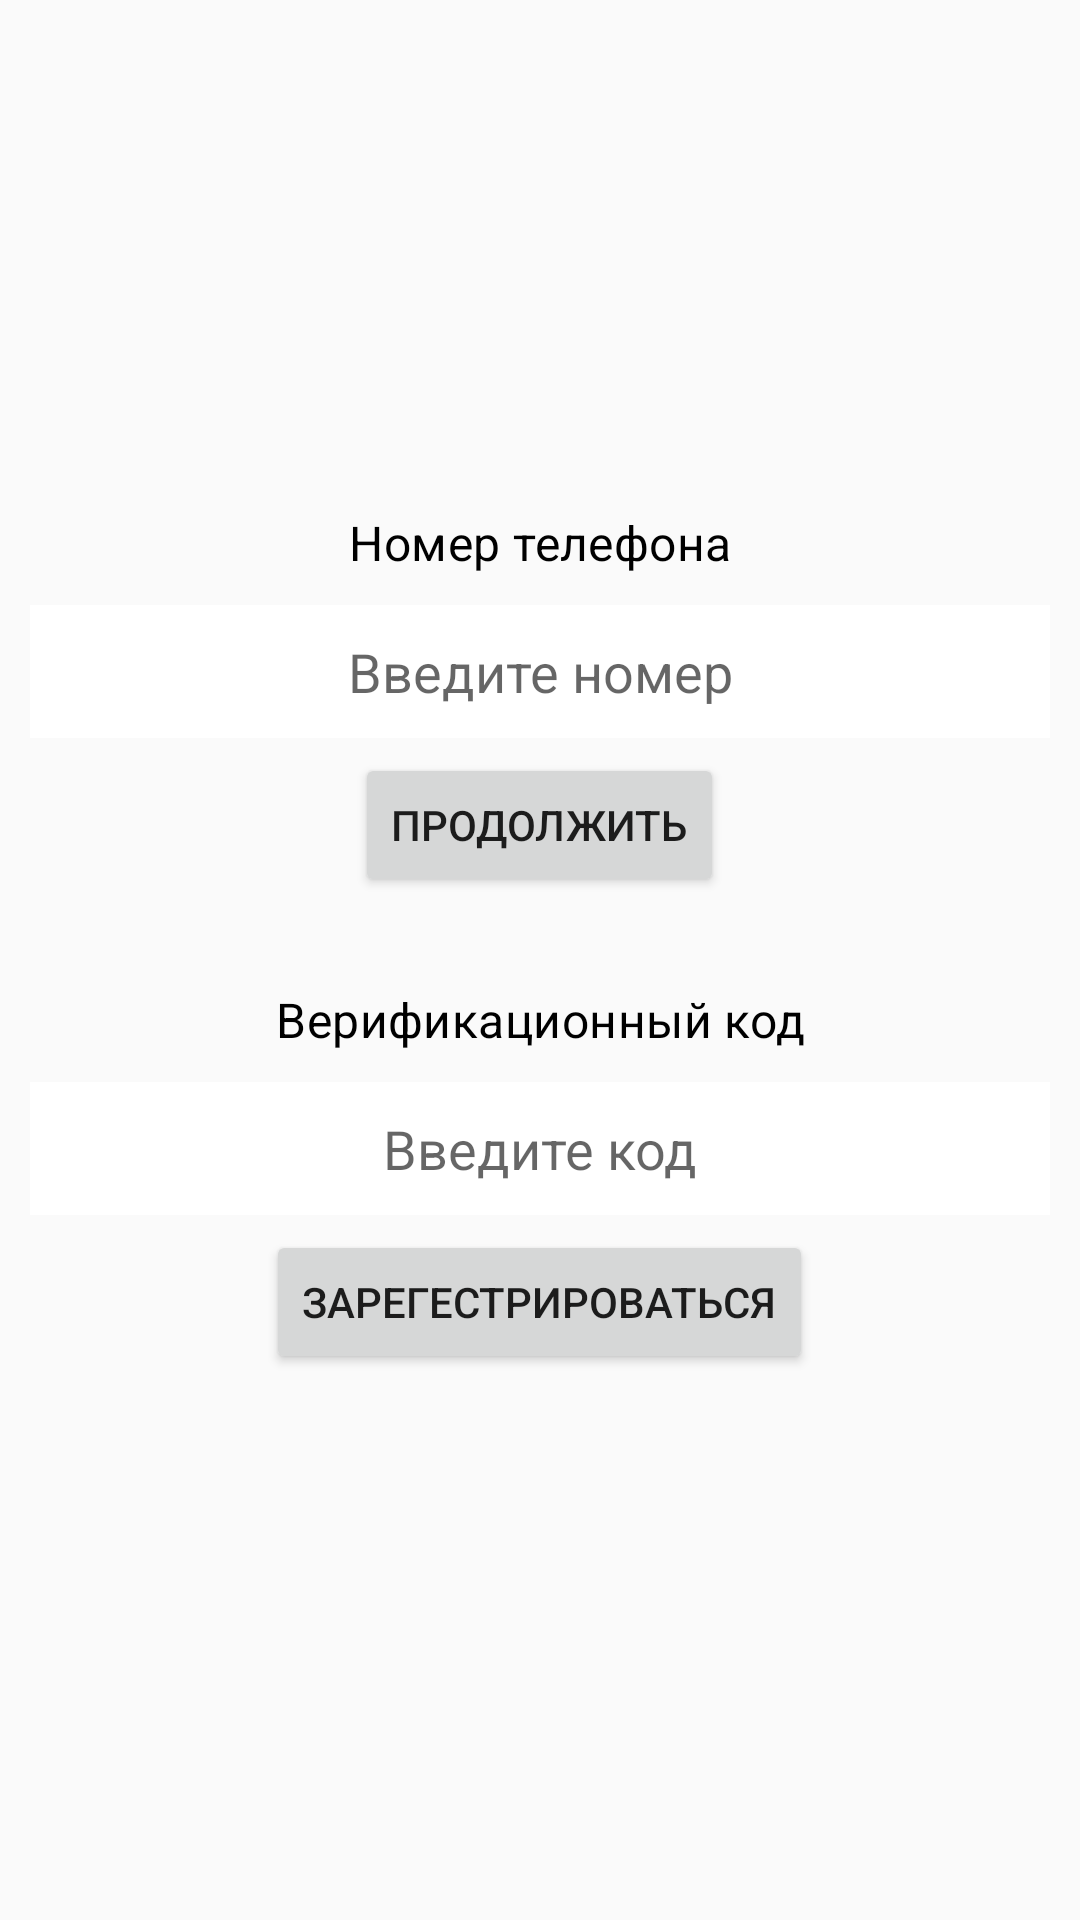

Write the Android layout XML for this screen, with the resource values it uses.
<!-- AndroidManifest.xml: application theme AppTheme -->
<!-- res/layout/activity_login.xml -->
<?xml version="1.0" encoding="utf-8"?>
<layout xmlns:tools="http://schemas.android.com/tools"
    xmlns:android="http://schemas.android.com/apk/res/android"
    xmlns:app="http://schemas.android.com/apk/res-auto">
    <LinearLayout
        android:layout_width="match_parent"
        android:layout_height="match_parent"
        android:orientation="vertical"
        android:padding="10dp">

        <LinearLayout
            android:id="@+id/phone_layout"
            android:layout_width="match_parent"
            android:layout_height="wrap_content"
            android:layout_marginTop="150dp"
            android:orientation="vertical">

            <TextView
                android:id="@+id/textView2"
                style="@style/TextAppearance.MaterialComponents.Subtitle1"
                android:layout_width="match_parent"
                android:layout_height="wrap_content"
                android:layout_marginTop="10dp"
                android:layout_weight="1"
                android:text="@string/phone_number"
                android:textAlignment="center"
                android:textColor="@color/black" />


            <EditText
                android:id="@+id/editTextPhone"
                android:layout_width="match_parent"
                android:layout_height="wrap_content"
                android:layout_marginTop="10dp"
                android:layout_weight="1"
                android:background="@color/white"
                android:ems="10"
                android:hint="@string/type_number"
                android:inputType="phone"
                android:padding="10dp"
                android:textAlignment="center" />

            <Button
                android:id="@+id/btn_phone"
                android:layout_width="wrap_content"
                android:layout_height="wrap_content"
                android:layout_gravity="center_horizontal"
                android:layout_marginTop="5dp"
                android:layout_weight="1"
                android:text="@string/continue_text" />
        </LinearLayout>

        <LinearLayout
            android:id="@+id/code_layout"
            android:layout_width="match_parent"
            android:layout_height="wrap_content"
            android:layout_marginTop="20dp"
            android:orientation="vertical">

            <TextView
                android:id="@+id/textView"
                style="@style/TextAppearance.MaterialComponents.Subtitle1"
                android:layout_width="match_parent"
                android:layout_height="wrap_content"
                android:layout_marginTop="10dp"
                android:layout_weight="1"
                android:text="@string/verification_code"
                android:textAlignment="center"
                android:textColor="@color/black" />


            <EditText
                android:id="@+id/editTextCode"
                android:layout_width="match_parent"
                android:layout_height="wrap_content"
                android:layout_marginTop="10dp"
                android:layout_weight="1"
                android:background="@color/white"
                android:ems="10"
                android:hint="@string/code"
                android:inputType="phone"
                android:padding="10dp"
                android:textAlignment="center" />

            <Button
                android:id="@+id/btn_code"
                android:layout_width="wrap_content"
                android:layout_height="wrap_content"
                android:layout_gravity="center_horizontal"
                android:layout_marginTop="5dp"
                android:layout_weight="1"
                android:text="@string/submit" />

        </LinearLayout>
    </LinearLayout>

</layout>
<!-- resources referenced by this layout -->
<resources>
  <string name="code">Введите код</string>
  <string name="continue_text">Продолжить</string>
  <string name="phone_number">Номер телефона</string>
  <string name="submit">Зарегестрироваться</string>
  <string name="type_number">Введите номер</string>
  <string name="verification_code">Верификационный код</string>
  <style name="AppTheme" parent="Theme.AppCompat.Light.DarkActionBar">
          
          <item name="colorPrimary">@color/purple_200</item>
          <item name="colorPrimaryDark">@color/teal_700</item>
          <item name="colorAccent">@color/teal_700</item>
          <item name="elevation">0dp</item>
      </style>
  <!-- not gathered from this repository: default colours our renderer supplied (Android Studio template values) -->
  <color name="purple_200">#FFBB86FC</color>
  <color name="teal_700">#FF018786</color>
  <color name="black">#FF000000</color>
  <color name="white">#FFFFFFFF</color>
</resources>
